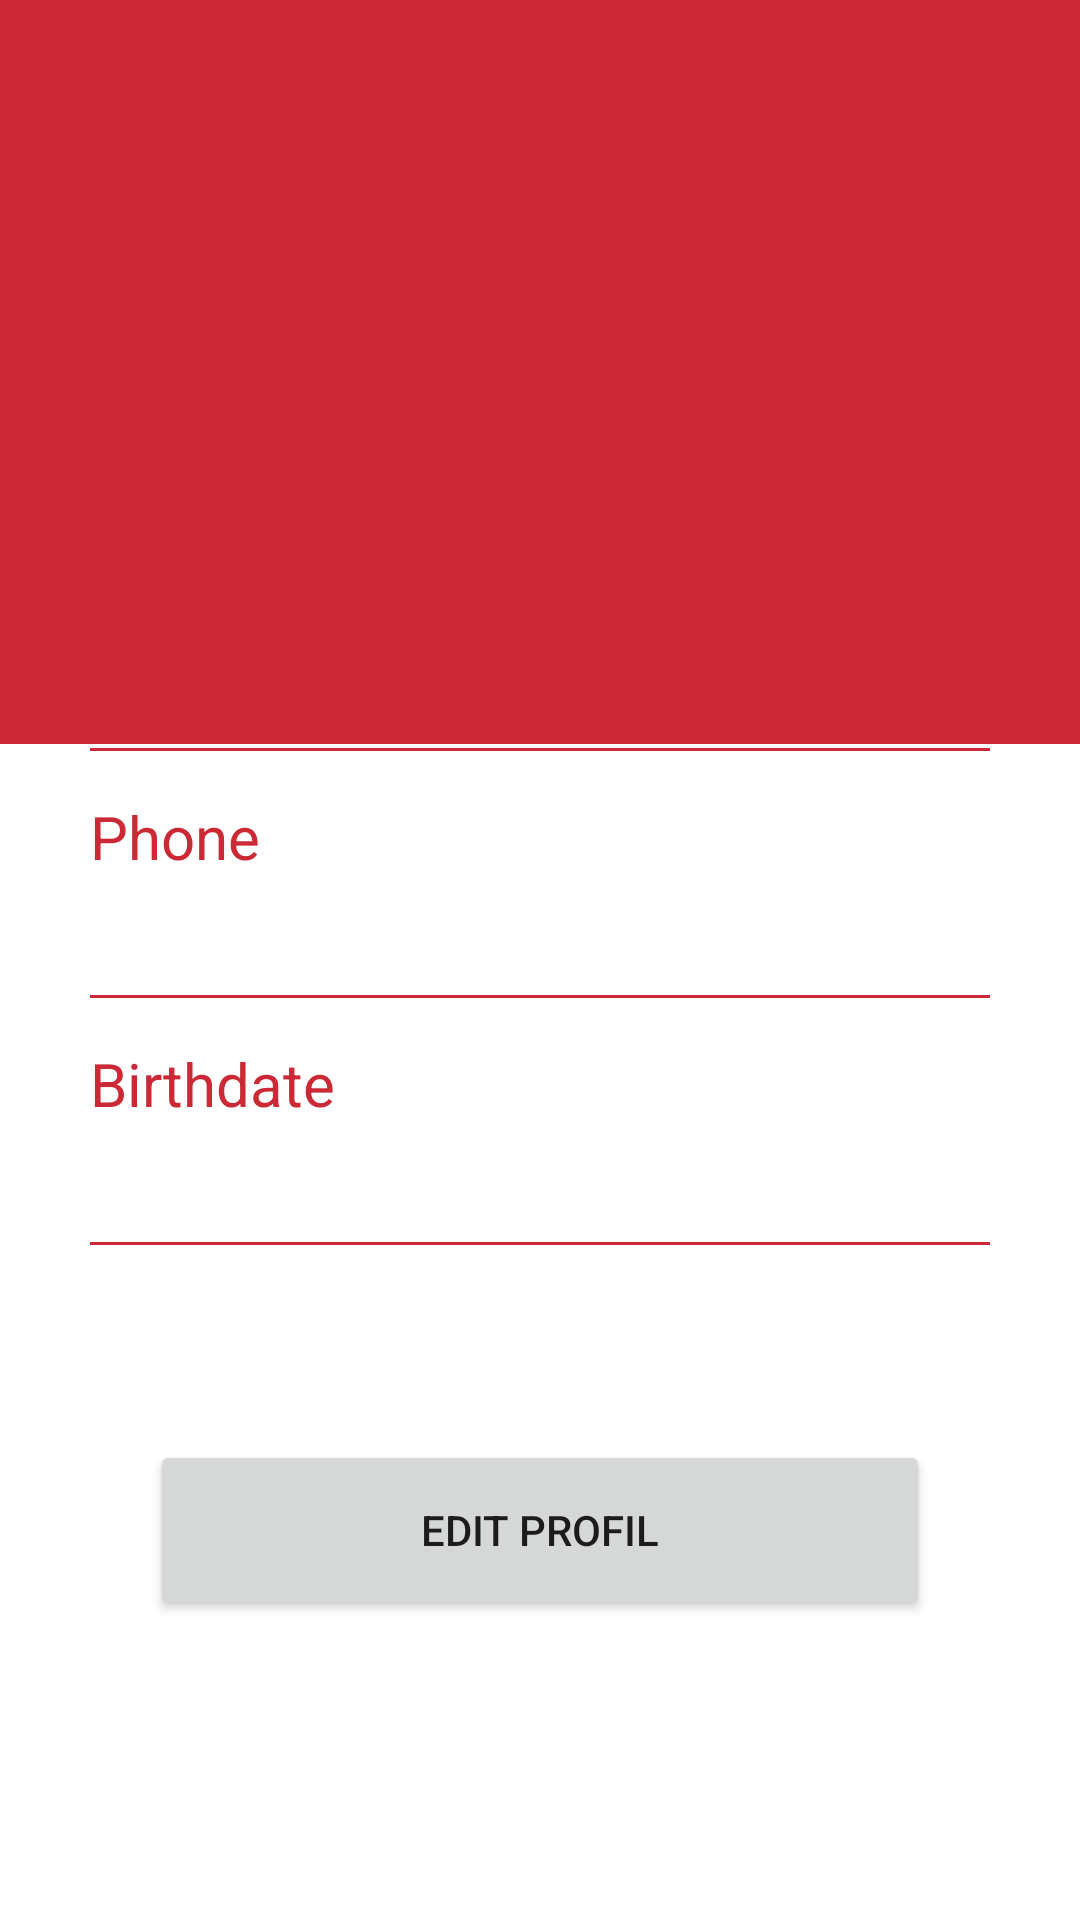

This screen was rendered from an Android layout file. Write that file and the resources it references.
<!-- AndroidManifest.xml: application theme Theme.TubesPBP -->
<!-- res/layout/fragment_profile.xml -->
<?xml version="1.0" encoding="utf-8"?>
<FrameLayout xmlns:android="http://schemas.android.com/apk/res/android"
    xmlns:app="http://schemas.android.com/apk/res-auto"
    xmlns:tools="http://schemas.android.com/tools"
    android:layout_width="match_parent"
    android:layout_height="match_parent"
    tools:context=".FragmentProfile">

    <RelativeLayout
        android:id="@+id/rellay1"
        android:layout_width="match_parent"
        android:layout_height="248dp"
        android:background="@drawable/grad"
        android:paddingBottom="20dp">

        <RelativeLayout
            android:id="@+id/imgUser"
            android:layout_width="wrap_content"
            android:layout_height="wrap_content"
            android:layout_centerHorizontal="true"

            android:layout_marginTop="20dp"
            android:background="@drawable/circle_border">

            <ImageView
                android:layout_width="120dp"
                android:layout_height="120dp"
                android:layout_marginStart="9dp"
                android:layout_marginLeft="9dp"
                android:layout_marginTop="15dp"
                android:layout_marginEnd="9dp"
                android:layout_marginRight="9dp"
                android:layout_marginBottom="9dp"
                android:adjustViewBounds="true"
                android:padding="1dp"
                android:src="@drawable/ic_account_circle_24" />

        </RelativeLayout>

        <TextView
            android:id="@+id/tvUsername"
            android:layout_width="wrap_content"
            android:layout_height="wrap_content"
            android:layout_below="@+id/imgUser"
            android:layout_centerHorizontal="true"
            android:layout_marginTop="15sp"
            android:fontFamily="sans-serif-light"
            android:textColor="@color/white"
            android:textSize="32sp" />

    </RelativeLayout>

    <RelativeLayout
        android:layout_width="match_parent"
        android:layout_height="match_parent"
        android:layout_below="@+id/linlay1">

        <LinearLayout
            android:layout_width="match_parent"
            android:layout_height="wrap_content"
            android:layout_alignParentBottom="true"
            android:layout_centerHorizontal="true"
            android:layout_marginLeft="30dp"
            android:layout_marginTop="0dp"
            android:layout_marginRight="30dp"
            android:layout_marginBottom="225dp"
            android:orientation="vertical">

            <LinearLayout
                android:layout_width="match_parent"
                android:layout_height="wrap_content"
                android:orientation="vertical">

                <TextView
                    android:layout_width="wrap_content"
                    android:layout_height="wrap_content"
                    android:text="Email"
                    android:textColor="@color/red"
                    android:textSize="20sp" />

                <TextView
                    android:id="@+id/tvEmail"
                    android:layout_width="wrap_content"
                    android:layout_height="wrap_content"
                    android:fontFamily="sans-serif-light"
                    android:textColor="#000000"
                    android:textSize="20sp" />

                <View
                    android:layout_width="match_parent"
                    android:layout_height="1dp"
                    android:layout_marginTop="15dp"
                    android:background="@color/red" />

            </LinearLayout>

            <LinearLayout
                android:layout_width="match_parent"
                android:layout_height="wrap_content"
                android:layout_marginTop="15dp"
                android:orientation="vertical">

                <TextView
                    android:layout_width="wrap_content"
                    android:layout_height="wrap_content"
                    android:text="Phone"
                    android:textColor="@color/red"
                    android:textSize="20sp" />

                <TextView
                    android:id="@+id/tvPhone"
                    android:layout_width="wrap_content"
                    android:layout_height="wrap_content"
                    android:fontFamily="sans-serif-light"
                    android:textColor="#000000"
                    android:textSize="18sp" />

                <View
                    android:layout_width="match_parent"
                    android:layout_height="1dp"
                    android:layout_marginTop="15dp"
                    android:background="@color/red" />

            </LinearLayout>

            <LinearLayout
                android:layout_width="match_parent"
                android:layout_height="wrap_content"
                android:layout_marginTop="15dp"
                android:orientation="vertical">

                <TextView
                    android:layout_width="wrap_content"
                    android:layout_height="wrap_content"
                    android:text="Birthdate"
                    android:textColor="@color/red"
                    android:textSize="20sp" />

                <TextView
                    android:id="@+id/tvBirth"
                    android:layout_width="wrap_content"
                    android:layout_height="wrap_content"
                    android:fontFamily="sans-serif-light"
                    android:textColor="#000000"
                    android:textSize="18sp" />

                <View
                    android:layout_width="match_parent"
                    android:layout_height="1dp"
                    android:layout_marginTop="15dp"
                    android:background="@color/red" />

            </LinearLayout>

        </LinearLayout>

        <Button
            android:id="@+id/editBtn"
            android:layout_width="100dp"
            android:layout_height="60dp"
            android:layout_alignParentStart="true"
            android:layout_alignParentEnd="true"
            android:layout_alignParentBottom="true"
            android:layout_marginStart="50dp"
            android:layout_marginTop="0dp"
            android:layout_marginEnd="50dp"
            android:layout_marginBottom="100dp"
            android:text="Edit Profil"/>

    </RelativeLayout>

</FrameLayout>
<!-- resources referenced by this layout -->
<resources>
  <color name="red">#CC2936</color>
  <color name="white">#FFFFFFFF</color>
  <!-- drawable grad (drawable) -->
  <?xml version="1.0" encoding="utf-8"?>
  <shape xmlns:android="http://schemas.android.com/apk/res/android">
      android:shape="rectangle">
  
      <gradient
          android:angle="45"
          android:endColor="@color/red"
          android:startColor="@color/red" />
  </shape>
  <style name="Theme.TubesPBP" parent="Theme.MaterialComponents.DayNight.NoActionBar">
          
          <item name="colorPrimary">@color/red</item>
          <item name="colorPrimaryVariant">@color/red</item>
          <item name="colorOnPrimary">@color/white</item>
          
          <item name="colorSecondary">@color/teal_200</item>
          <item name="colorSecondaryVariant">@color/teal_700</item>
          <item name="colorOnSecondary">@color/black</item>
          
          <item name="android:statusBarColor" tools:targetApi="l">?attr/colorPrimaryVariant</item>
          
      </style>
  <color name="teal_200">#FF03DAC5</color>
  <color name="teal_700">#FF018786</color>
  <color name="black">#FF000000</color>
</resources>
